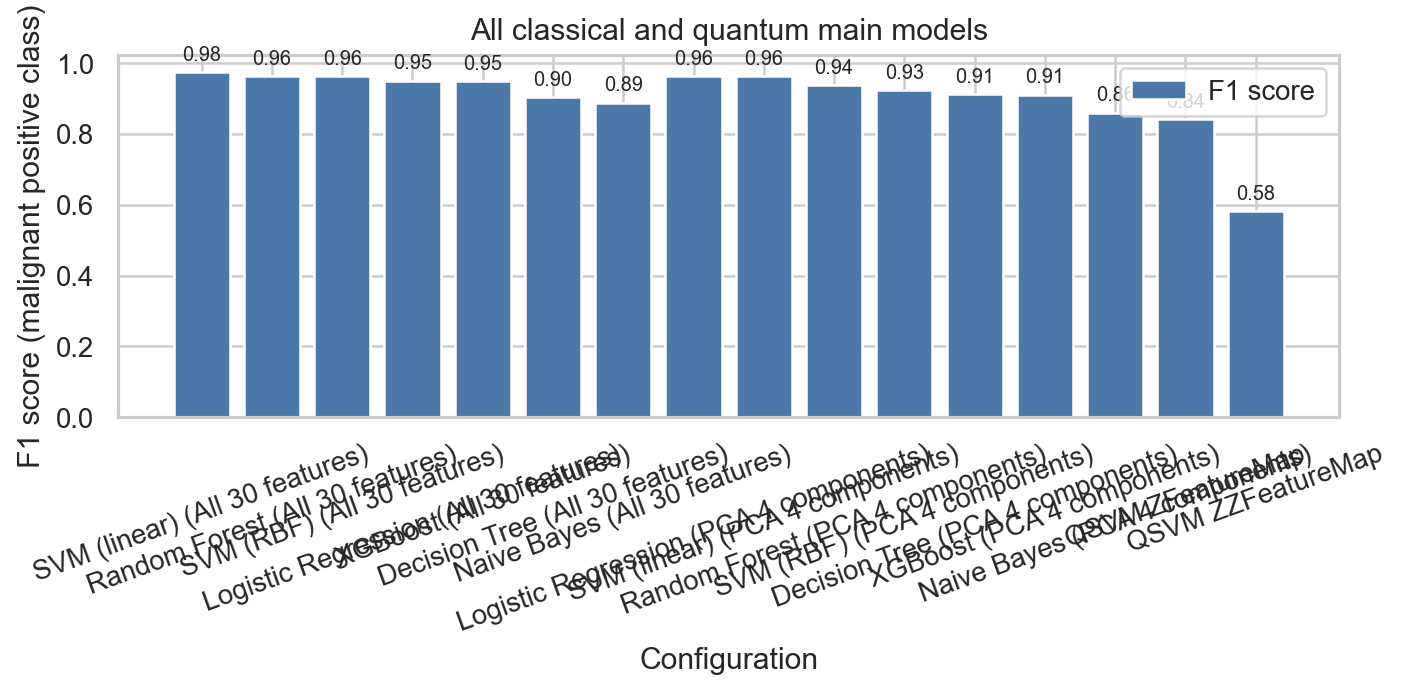

Data behind this chart, as committed beside it:
model, features_used, accuracy, precision, recall, f1, roc_auc, training_time_s, best_parameters, cv_f1, configuration, n_qubits, reps, entanglement, best_C, kernel_time_s
SVM (linear), All 30 features, 0.9825, 1.0, 0.9524, 0.9756, 0.9964, 0.1461, {'model__C': 0.1}, 0.9548, SVM (linear) (All 30 features), , , , , 
Random Forest, All 30 features, 0.9737, 1.0, 0.9286, 0.963, 0.9929, 1.836, {'model__max_depth': None}, 0.9519, Random Forest (All 30 features), , , , , 
SVM (RBF), All 30 features, 0.9737, 1.0, 0.9286, 0.963, 0.9927, 0.1405, {'model__C': 10}, 0.9674, SVM (RBF) (All 30 features), , , , , 
Logistic Regression, All 30 features, 0.9649, 0.975, 0.9286, 0.9512, 0.996, 0.1896, {'model__C': 1}, 0.964, Logistic Regression (All 30 features), , , , , 
XGBoost, All 30 features, 0.9649, 1.0, 0.9048, 0.95, 0.994, 1.193, {'model__learning_rate': 0.1, 'model__ma…, 0.9585, XGBoost (All 30 features), , , , , 
Decision Tree, All 30 features, 0.9298, 0.9048, 0.9048, 0.9048, 0.9246, 0.1883, {'model__max_depth': None}, 0.8962, Decision Tree (All 30 features), , , , , 
Naive Bayes, All 30 features, 0.9211, 0.9231, 0.8571, 0.8889, 0.9891, 0.102, {'model__var_smoothing': 1e-09}, 0.917, Naive Bayes (All 30 features), , , , , 
Logistic Regression, PCA 4 components, 0.9737, 1.0, 0.9286, 0.963, 0.998, 0.1717, {'model__C': 10}, 0.9525, Logistic Regression (PCA 4 components), , , , , 
SVM (linear), PCA 4 components, 0.9737, 1.0, 0.9286, 0.963, 0.9977, 0.1202, {'model__C': 10}, 0.9493, SVM (linear) (PCA 4 components), , , , , 
Random Forest, PCA 4 components, 0.9561, 0.9744, 0.9048, 0.9383, 0.9939, 1.553, {'model__max_depth': None}, 0.9226, Random Forest (PCA 4 components), , , , , 
SVM (RBF), PCA 4 components, 0.9474, 0.9737, 0.881, 0.925, 0.9967, 0.1576, {'model__C': 1}, 0.9369, SVM (RBF) (PCA 4 components), , , , , 
Decision Tree, PCA 4 components, 0.9386, 0.9487, 0.881, 0.9136, 0.9266, 0.1454, {'model__max_depth': None}, 0.8997, Decision Tree (PCA 4 components), , , , , 
XGBoost, PCA 4 components, 0.9386, 0.973, 0.8571, 0.9114, 0.9924, 0.5065, {'model__learning_rate': 0.1, 'model__ma…, 0.9379, XGBoost (PCA 4 components), , , , , 
Naive Bayes, PCA 4 components, 0.9035, 0.9189, 0.8095, 0.8608, 0.9815, 0.1394, {'model__var_smoothing': 1e-09}, 0.8887, Naive Bayes (PCA 4 components), , , , , 
, 4 PCA components; 50 quantum training pa…, 0.8947, 0.9412, 0.7619, 0.8421, 0.9765, 55.19, , 0.8548, QSVM ZFeatureMap, 4.0, 2.0, none, 1.0, 55.13
, 4 PCA components; 50 quantum training pa…, 0.7368, 0.7, 0.5, 0.5833, 0.7841, 74.27, , 0.5022, QSVM ZZFeatureMap, 4.0, 2.0, linear, 10.0, 74.2
